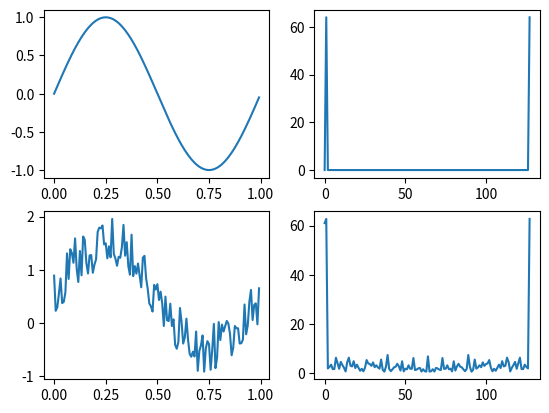

The matplotlib source for this figure:
# -*- coding: utf-8 -*-
"""
Spyder Editor

This is a temporary script file.
"""

#!/bin/python
# -*- coding: utf-8 -*-

import numpy as np
import matplotlib.pyplot as plt

def myFFT(v):
    n = len(v)
    
    if n==1:
        return v
    else:
        # implement some recursive
        F_even = myFFT(v[::2])
        F_odd = myFFT(v[1::2])
        
        # frequency factor
        fac = np.exp(-2j*np.pi*np.arange(n)/n)
        
        # build FFT array
        F = np.concatenate([
            F_even + fac[:int(n/2)]*F_odd,
            F_even + fac[int(n/2):]*F_odd
            ])
        
        return F

# ID
print("Nama: Wendy Anugerah Putra Wibowo")
print("NRP: 5009211115")

# X array linear spacing
X = np.arange(0,1,1.0/128)

# Y sinus function
Y = np.sin(2*np.pi*X)

# create noise array at X length
R = np.random.rand(len(X))

# add noise to sine result
Yr = Y + R

# FFT all
FY = np.abs(myFFT(Y))
FYr = np.abs(myFFT(Yr))

# plot all
fig, ax = plt.subplots(2,2)
ax[0,0].plot(X,Y)
ax[0,1].plot(FY)
ax[1,0].plot(X,Yr)
ax[1,1].plot(FYr)